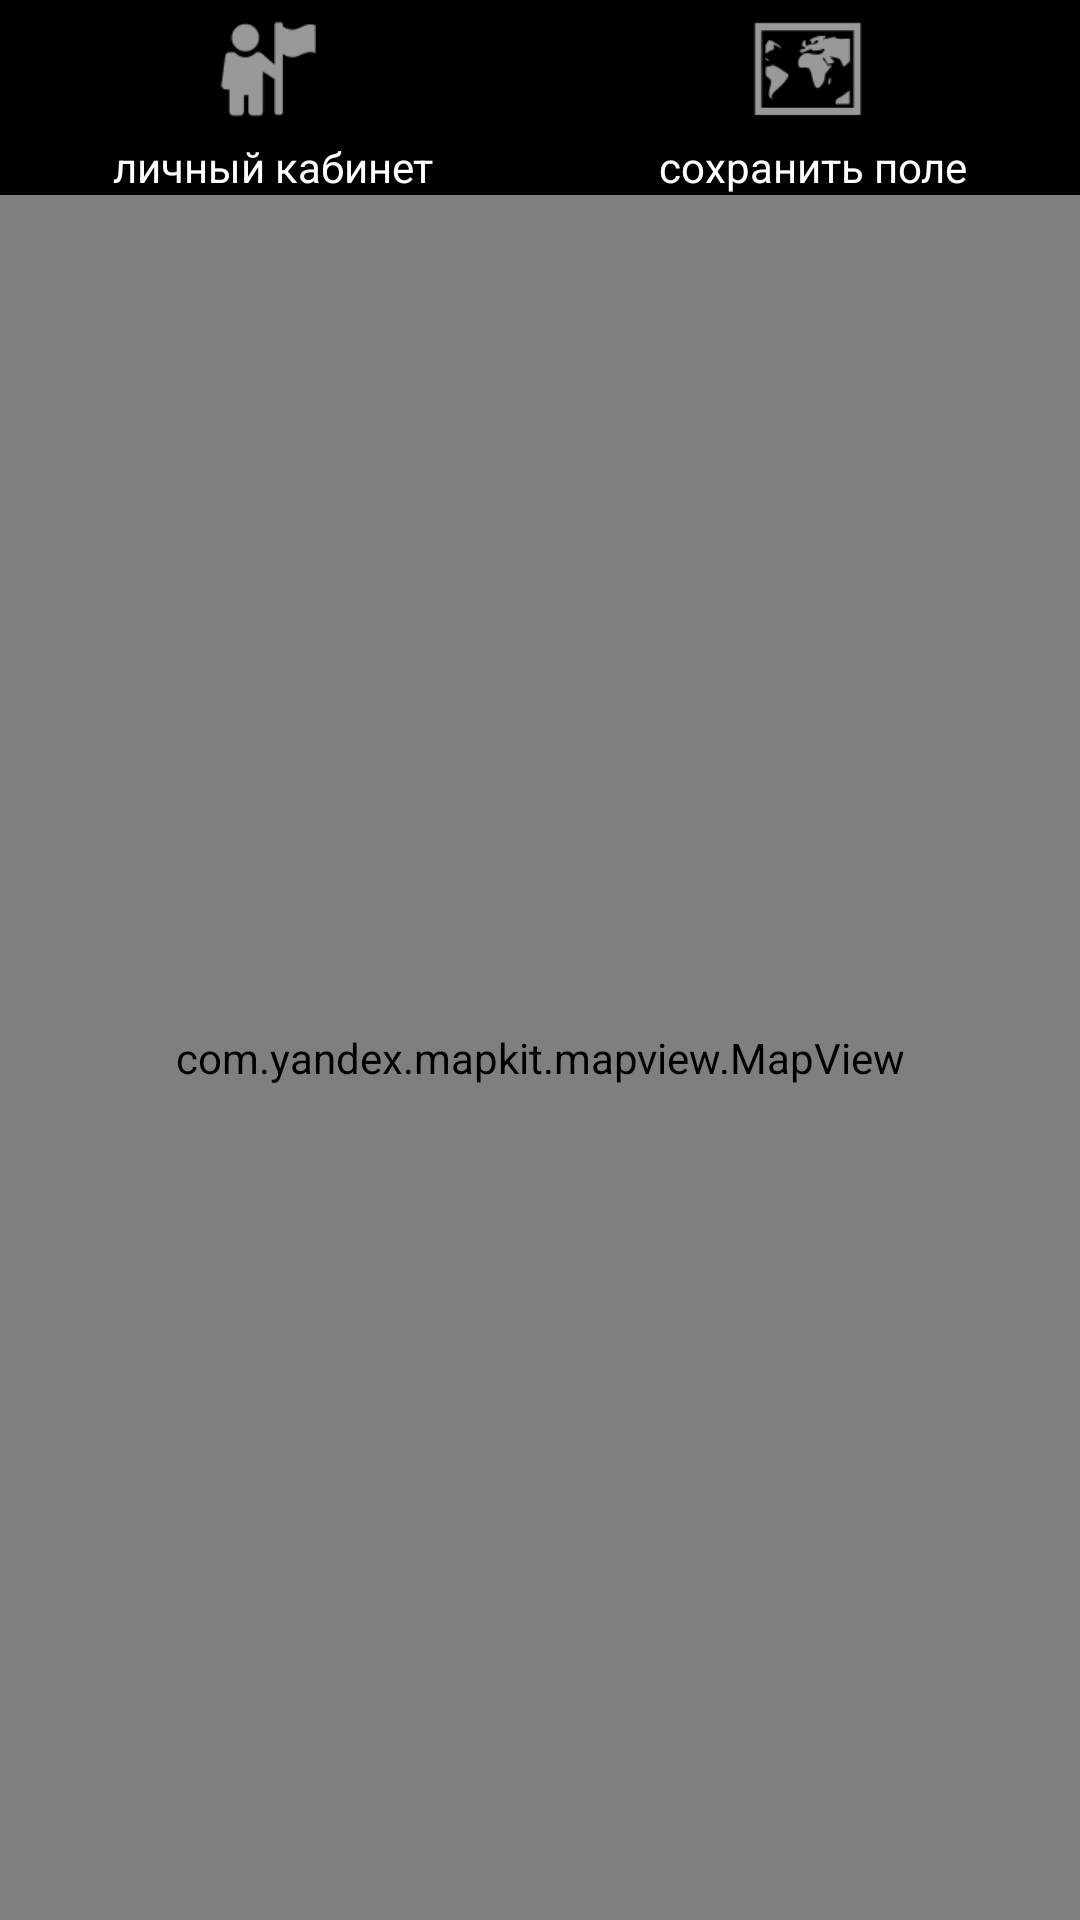

The Android layout XML behind this screen, and the referenced resources:
<!-- AndroidManifest.xml: application theme Theme.MyFavoriteFerm -->
<!-- res/layout/activity_map.xml -->
<?xml version="1.0" encoding="utf-8"?>
<androidx.constraintlayout.widget.ConstraintLayout xmlns:android="http://schemas.android.com/apk/res/android"
    xmlns:app="http://schemas.android.com/apk/res-auto"
    xmlns:tools="http://schemas.android.com/tools"
    android:layout_width="match_parent"
    android:layout_height="match_parent"
    tools:context=".MapActivity">

    <LinearLayout
        android:layout_width="match_parent"
        android:layout_height="match_parent"
        android:background="#000000"
        android:orientation="vertical"
        tools:layout_editor_absoluteX="-10dp">

        <LinearLayout
            android:layout_width="match_parent"
            android:layout_height="46dp"
            android:orientation="horizontal">

            <ImageButton
                android:id="@+id/Button_lk"
                android:layout_width="117dp"
                android:layout_height="match_parent"
                android:layout_weight="1"
                android:background="@android:color/transparent"
                android:onClick="ClickPanel"
                android:scaleType="fitCenter"
                android:src="@android:drawable/ic_menu_myplaces" />

            <ImageButton
                android:id="@+id/Button_mapdrawing"
                android:layout_width="121dp"
                android:layout_height="match_parent"
                android:layout_weight="1"
                android:background="@android:drawable/screen_background_dark_transparent"
                android:onClick="ClickPanel"
                android:scaleType="fitCenter"
                android:src="@android:drawable/ic_menu_mapmode" />

        </LinearLayout>

        <LinearLayout
            android:layout_width="match_parent"
            android:layout_height="wrap_content"
            android:orientation="horizontal">

            <TextView
                android:id="@+id/textView3"
                android:layout_width="wrap_content"
                android:layout_height="wrap_content"
                android:layout_weight="1"
                android:text="личный кабинет"
                android:gravity="center"
                android:textColor="#FFFFFF" />

            <TextView
                android:id="@+id/textView8"
                android:layout_width="wrap_content"
                android:layout_height="wrap_content"
                android:layout_weight="1"
                android:gravity="center"
                android:text="сохранить поле"
                android:textColor="#FFFFFF" />
        </LinearLayout>

        <com.yandex.mapkit.mapview.MapView
            android:id="@+id/mapview"
            android:layout_width="match_parent"
            android:layout_height="match_parent">

        </com.yandex.mapkit.mapview.MapView>

    </LinearLayout>

</androidx.constraintlayout.widget.ConstraintLayout>
<!-- resources referenced by this layout -->
<resources>
  <style name="Theme.MyFavoriteFerm" parent="Theme.MaterialComponents.DayNight.DarkActionBar">
          
          <item name="colorPrimary">@color/purple_500</item>
          <item name="colorPrimaryVariant">@color/purple_700</item>
          <item name="colorOnPrimary">@color/white</item>
          
          <item name="colorSecondary">@color/teal_200</item>
          <item name="colorSecondaryVariant">@color/teal_700</item>
          <item name="colorOnSecondary">@color/black</item>
          
          <item name="android:statusBarColor" tools:targetApi="l">?attr/colorPrimaryVariant</item>
          
      </style>
  <color name="purple_500">#FF6200EE</color>
  <color name="purple_700">#FF3700B3</color>
  <color name="white">#FFFFFFFF</color>
  <color name="teal_200">#FF03DAC5</color>
  <color name="teal_700">#FF018786</color>
  <color name="black">#FF000000</color>
</resources>
